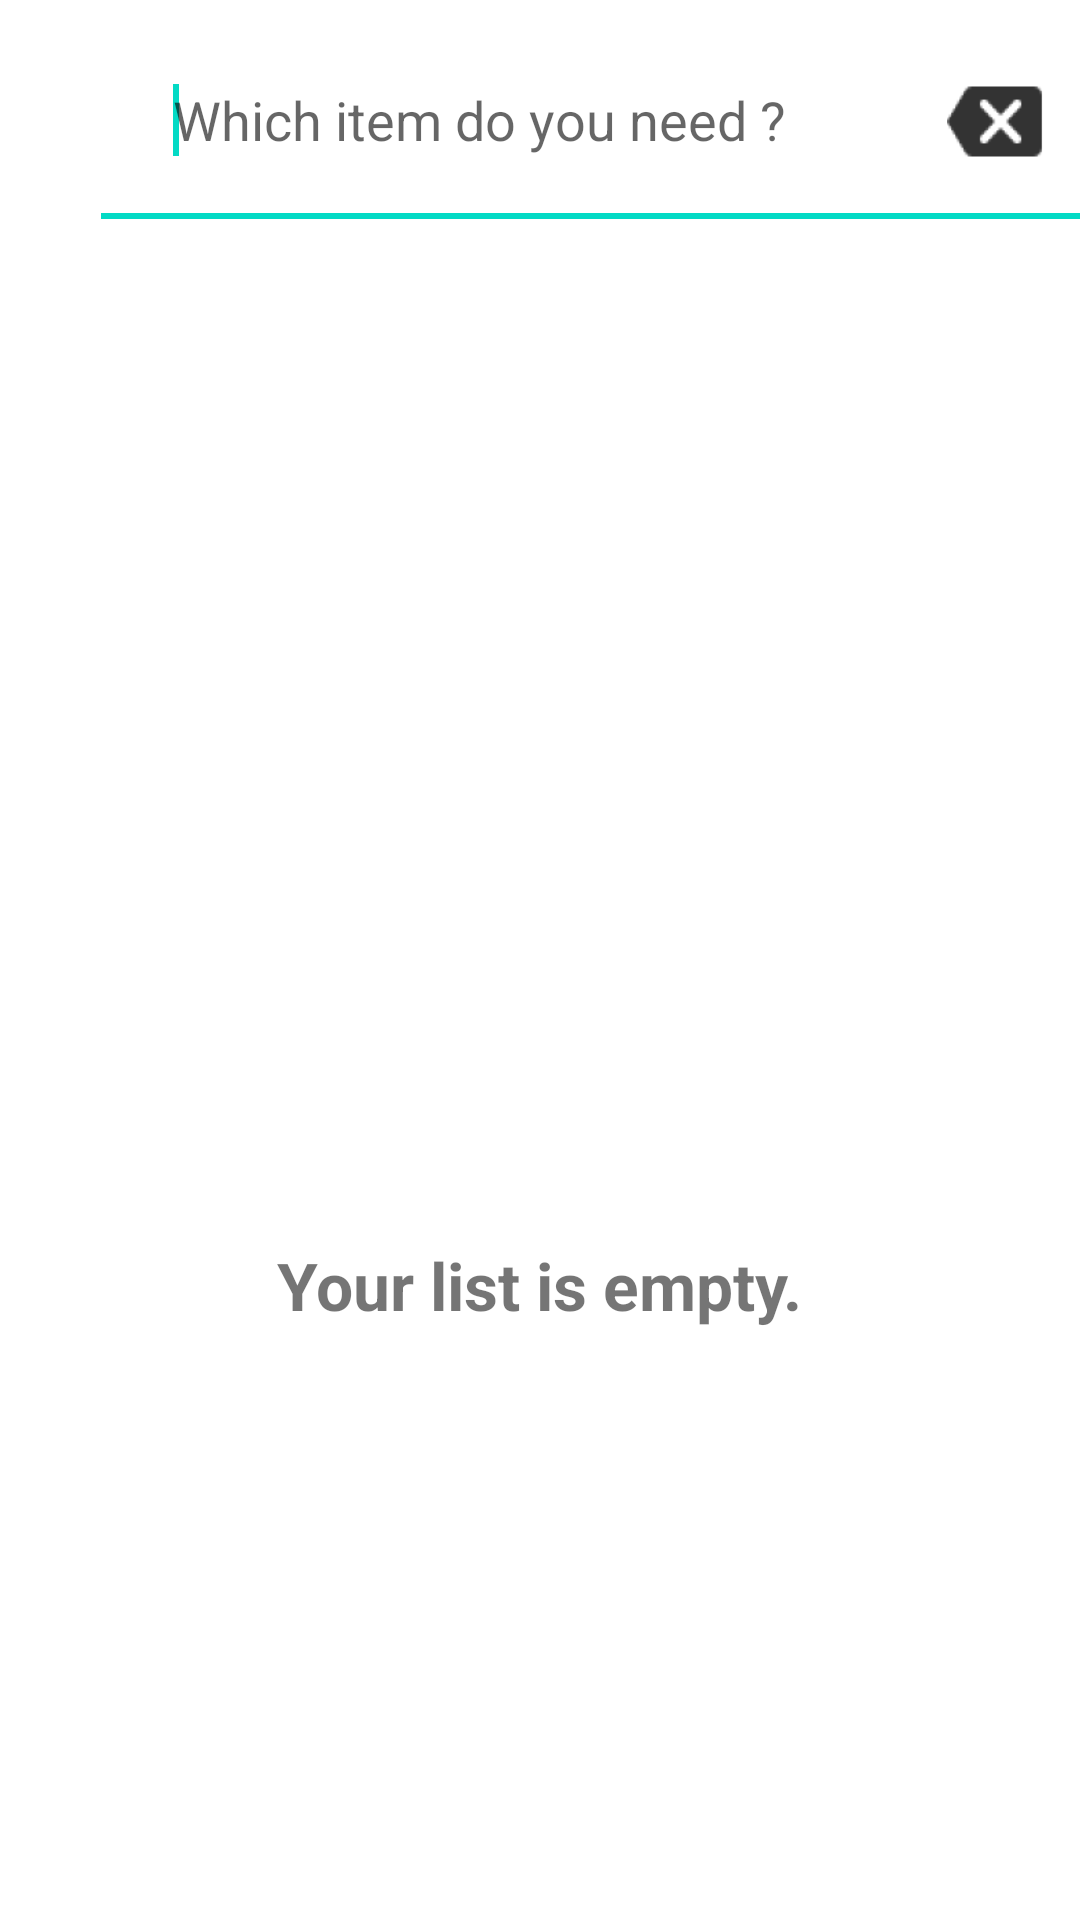

Reconstruct the res/layout file that produces this screen, plus the resources it refers to.
<!-- AndroidManifest.xml: application theme Theme.JonesGroceries -->
<!-- res/layout/list_of_items.xml -->
<?xml version="1.0" encoding="utf-8"?>
<androidx.constraintlayout.widget.ConstraintLayout xmlns:android="http://schemas.android.com/apk/res/android"
    xmlns:app="http://schemas.android.com/apk/res-auto"
    xmlns:tools="http://schemas.android.com/tools"
    android:layout_width="match_parent"
    android:layout_height="match_parent"
    android:background="@color/white"

    tools:context=".fragments.ItemsListFragment">


    <androidx.constraintlayout.widget.ConstraintLayout
        android:layout_width="wrap_content"
        android:layout_height="80dp"
        app:layout_constraintBottom_toTopOf="@+id/recyclerView"
        app:layout_constraintEnd_toEndOf="parent"
        app:layout_constraintStart_toStartOf="parent">

        <ImageView
            android:id="@+id/itemIconSearch"
            android:layout_width="32dp"
            android:layout_height="32dp"
            android:layout_marginStart="16dp"
            android:layout_marginLeft="16dp"
            android:layout_marginTop="24dp"
            app:layout_constraintStart_toStartOf="parent"
            app:layout_constraintTop_toTopOf="parent"
            app:srcCompat="@drawable/ic_search" />

        <AutoCompleteTextView
            android:id="@+id/searchBar"
            android:layout_width="411dp"
            android:layout_height="wrap_content"
            android:layout_marginStart="110dp"
            android:layout_marginLeft="110dp"
            android:completionThreshold="1"
            android:hint="@string/which_item_do_you_need"
            android:padding="28dp"
            app:layout_constraintEnd_toEndOf="parent"
            app:layout_constraintStart_toStartOf="parent"
            app:layout_constraintTop_toTopOf="parent">

            <requestFocus />
        </AutoCompleteTextView>

        <ImageButton
            android:id="@+id/btn_clear_text"
            android:layout_width="33dp"
            android:layout_height="35dp"
            android:layout_marginStart="350dp"
            android:layout_marginLeft="350dp"
            android:layout_marginTop="23dp"
            android:layout_marginEnd="46dp"
            android:layout_marginRight="46dp"
            android:background="@drawable/ic_clear_text"
            android:scaleType="center"
            app:layout_constraintEnd_toEndOf="parent"
            app:layout_constraintStart_toStartOf="parent"
            app:layout_constraintTop_toTopOf="parent" />

    </androidx.constraintlayout.widget.ConstraintLayout>


    <androidx.recyclerview.widget.RecyclerView
        android:id="@+id/recyclerView"
        android:layout_width="match_parent"
        android:layout_height="match_parent"
        android:layout_marginTop="80dp"
        app:layout_constraintStart_toStartOf="parent"
        app:layout_constraintTop_toTopOf="parent" />


    <TextView
        android:id="@+id/noProductsTxtView"
        android:layout_width="wrap_content"
        android:layout_height="wrap_content"

        android:layout_marginStart="21dp"
        android:layout_marginLeft="21dp"
        android:layout_marginEnd="21dp"
        android:layout_marginRight="21dp"
        android:layout_marginBottom="197dp"
        android:text="@string/no_items_in_list"
        android:textSize="22sp"
        android:textStyle="bold"
        android:visibility="visible"
        app:layout_constraintBottom_toBottomOf="parent"
        app:layout_constraintEnd_toEndOf="parent"
        app:layout_constraintStart_toStartOf="parent" />
</androidx.constraintlayout.widget.ConstraintLayout>
<!-- resources referenced by this layout -->
<resources>
  <color name="white">#FFFFFFFF</color>
  <!-- drawable ic_clear_text: png bitmap (drawable-hdpi, 486 bytes) -->
  <string name="no_items_in_list">Your list is empty.</string>
  <string name="which_item_do_you_need">Which item do you need ?</string>
  <style name="Theme.JonesGroceries" parent="Theme.MaterialComponents.DayNight.DarkActionBar">
          
          <item name="colorPrimary">@color/purple_500</item>
          <item name="colorPrimaryVariant">@color/purple_700</item>
          <item name="colorOnPrimary">@color/white</item>
          
          <item name="colorSecondary">@color/teal_200</item>
          <item name="colorSecondaryVariant">@color/teal_700</item>
          <item name="colorOnSecondary">@color/black</item>
          
          <item name="android:statusBarColor" tools:targetApi="l">?attr/colorPrimaryVariant</item>
          
      </style>
  <color name="purple_500">#FF6200EE</color>
  <color name="purple_700">#FF3700B3</color>
  <color name="teal_200">#FF03DAC5</color>
  <color name="teal_700">#FF018786</color>
  <color name="black">#FF000000</color>
</resources>
